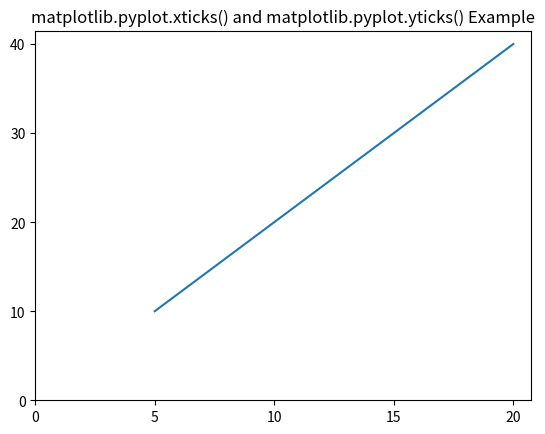

Write the Python code that produced this figure.
# Code to change the interval of ticks of axes using xticks() and yticks()

# Importing libraries
import matplotlib.pyplot as plt
import numpy as np

#Creating x-value and y-value of data
x = [5, 10, 15, 20]
y = [10, 20, 30, 40]

# Plotting the data
plt.plot(x, y)

# Setting the interval of ticks of x-axis to 5.
listOf_Xticks = np.arange(0, 25, 5)
plt.xticks(listOf_Xticks)

# Setting the interval of ticks of y-axis to 10.
listOf_Yticks = np.arange(0, 50, 10)
plt.yticks(listOf_Yticks)

# Giving title to the plot
plt.title('matplotlib.pyplot.xticks() and matplotlib.pyplot.yticks() Example')

plt.show()
